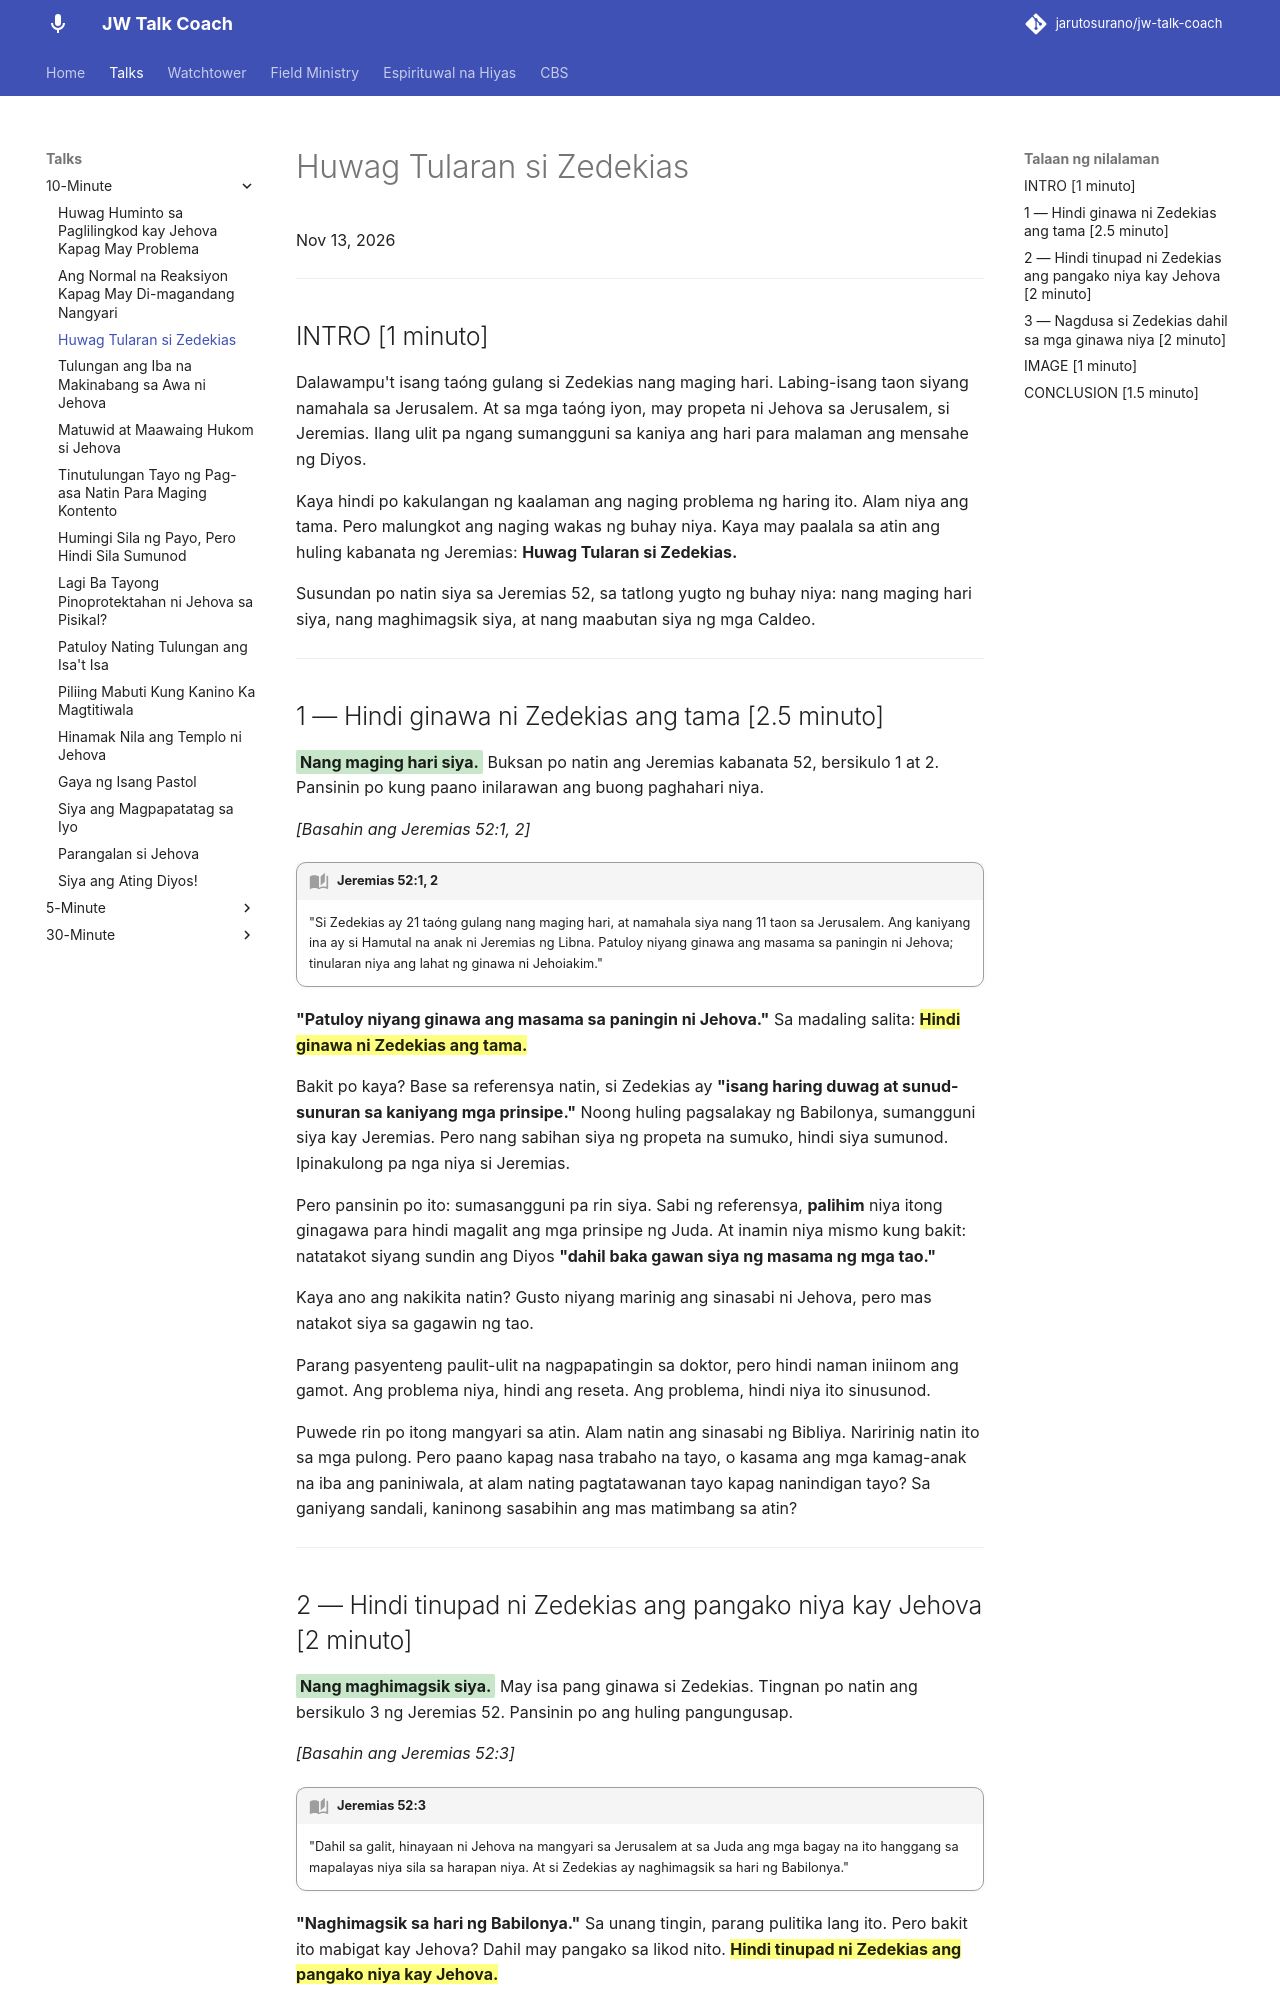

repository: jarutosurano/jw-talk-coach · page: talks/10min/1113-huwag-tularan-si-zedekias/index.html · generator: mkdocs

---
title: Huwag Tularan si Zedekias
---

Nov 13, 2026

---

## INTRO [1 minuto]

Dalawampu't isang taóng gulang si Zedekias nang maging hari. Labing-isang taon siyang namahala sa Jerusalem. At sa mga taóng iyon, may propeta ni Jehova sa Jerusalem, si Jeremias. Ilang ulit pa ngang sumangguni sa kaniya ang hari para malaman ang mensahe ng Diyos.

Kaya hindi po kakulangan ng kaalaman ang naging problema ng haring ito. Alam niya ang tama. Pero malungkot ang naging wakas ng buhay niya. Kaya may paalala sa atin ang huling kabanata ng Jeremias: **Huwag Tularan si Zedekias.**

Susundan po natin siya sa Jeremias 52, sa tatlong yugto ng buhay niya: nang maging hari siya, nang maghimagsik siya, at nang maabutan siya ng mga Caldeo.

---

## 1 — Hindi ginawa ni Zedekias ang tama [2.5 minuto]

<mark class="green">**Nang maging hari siya.**</mark> Buksan po natin ang Jeremias kabanata 52, bersikulo 1 at 2. Pansinin po kung paano inilarawan ang buong paghahari niya.

*[Basahin ang Jeremias 52:1, 2]*

!!! quote "Jeremias 52:1, 2"
    "Si Zedekias ay 21 taóng gulang nang maging hari, at namahala siya nang 11 taon sa Jerusalem. Ang kaniyang ina ay si Hamutal na anak ni Jeremias ng Libna. Patuloy niyang ginawa ang masama sa paningin ni Jehova; tinularan niya ang lahat ng ginawa ni Jehoiakim."

**"Patuloy niyang ginawa ang masama sa paningin ni Jehova."** Sa madaling salita: **==Hindi ginawa ni Zedekias ang tama.==**

Bakit po kaya? Base sa referensya natin, si Zedekias ay **"isang haring duwag at sunud-sunuran sa kaniyang mga prinsipe."** Noong huling pagsalakay ng Babilonya, sumangguni siya kay Jeremias. Pero nang sabihan siya ng propeta na sumuko, hindi siya sumunod. Ipinakulong pa nga niya si Jeremias.

Pero pansinin po ito: sumasangguni pa rin siya. Sabi ng referensya, **palihim** niya itong ginagawa para hindi magalit ang mga prinsipe ng Juda. At inamin niya mismo kung bakit: natatakot siyang sundin ang Diyos **"dahil baka gawan siya ng masama ng mga tao."**

Kaya ano ang nakikita natin? Gusto niyang marinig ang sinasabi ni Jehova, pero mas natakot siya sa gagawin ng tao.

Parang pasyenteng paulit-ulit na nagpapatingin sa doktor, pero hindi naman iniinom ang gamot. Ang problema niya, hindi ang reseta. Ang problema, hindi niya ito sinusunod.

Puwede rin po itong mangyari sa atin. Alam natin ang sinasabi ng Bibliya. Naririnig natin ito sa mga pulong. Pero paano kapag nasa trabaho na tayo, o kasama ang mga kamag-anak na iba ang paniniwala, at alam nating pagtatawanan tayo kapag nanindigan tayo? Sa ganiyang sandali, kaninong sasabihin ang mas matimbang sa atin?

---
